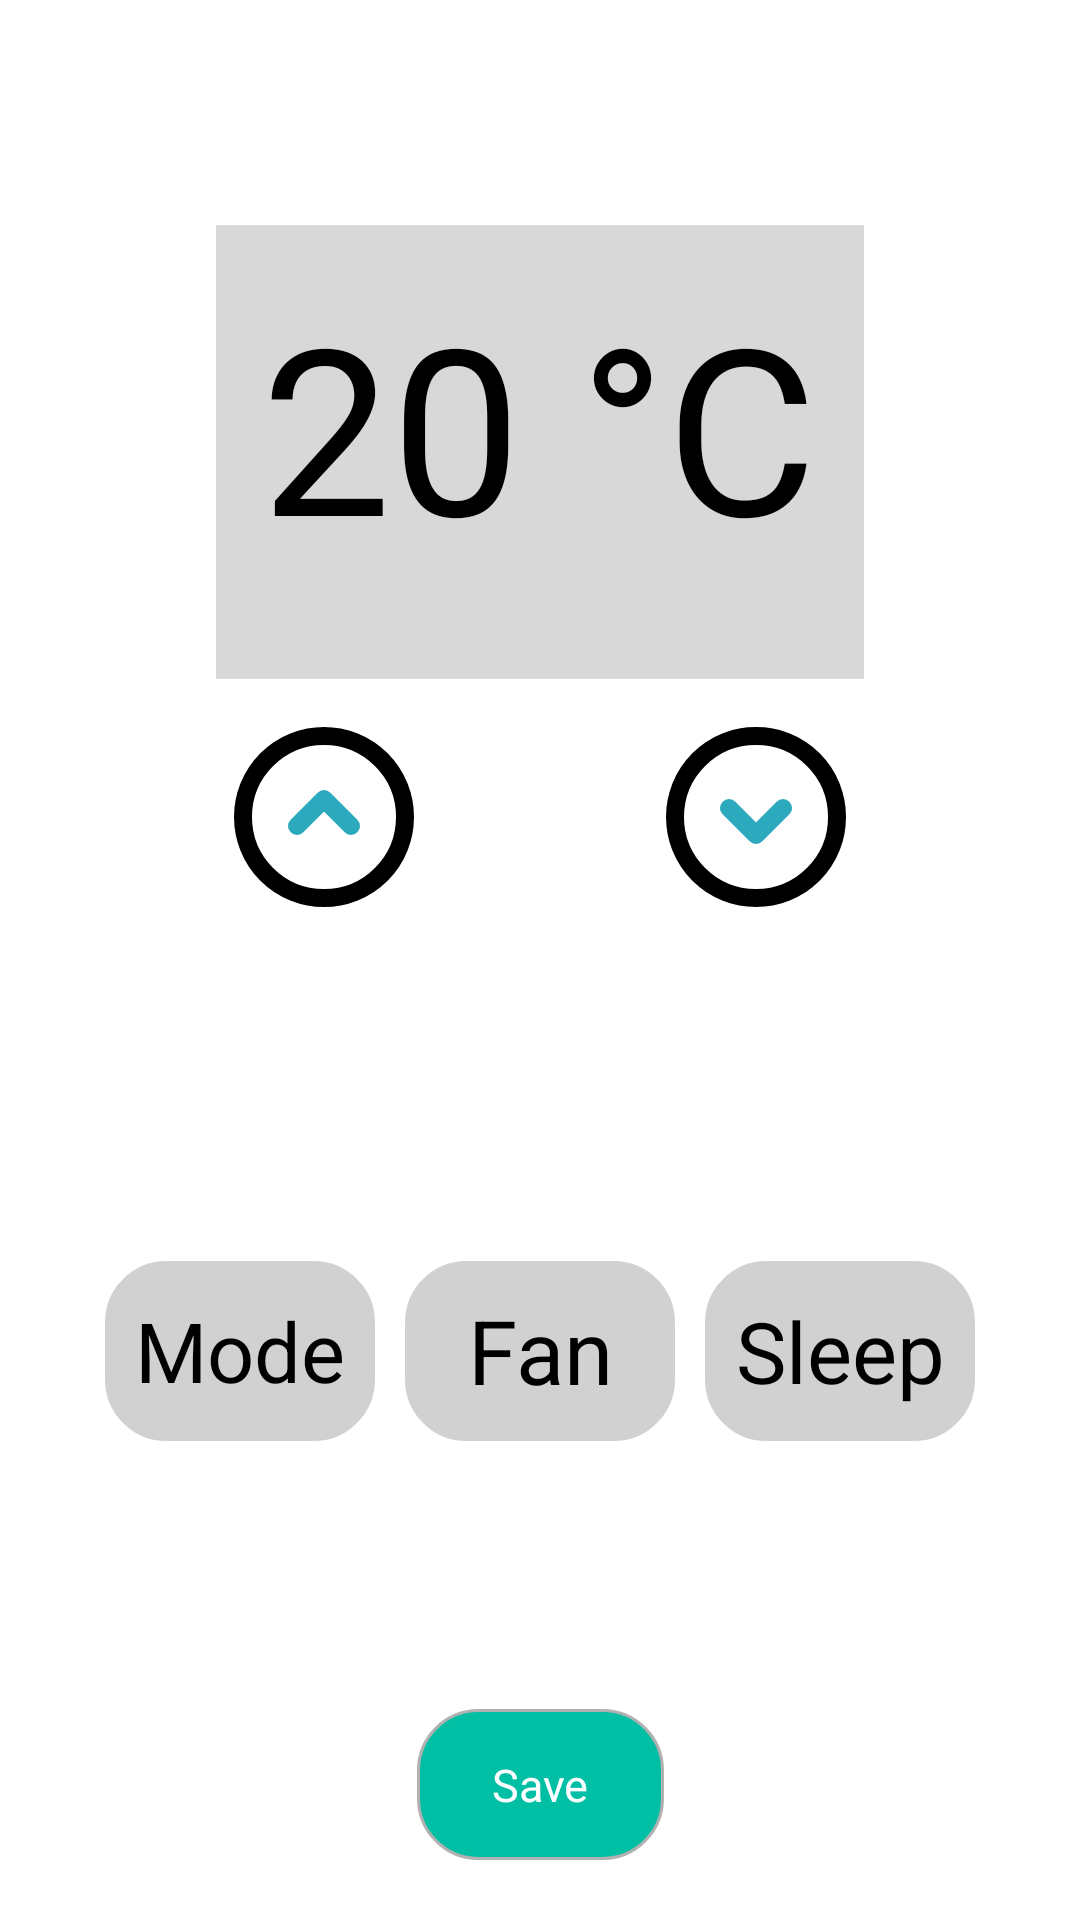

Layout XML and referenced resources for this Android screen:
<!-- AndroidManifest.xml: application theme Theme.ArduinoBTExampleLEDControl -->
<!-- res/layout/activity_add_remote.xml -->
<?xml version="1.0" encoding="utf-8"?>
<androidx.constraintlayout.widget.ConstraintLayout xmlns:android="http://schemas.android.com/apk/res/android"
    xmlns:app="http://schemas.android.com/apk/res-auto"
    xmlns:tools="http://schemas.android.com/tools"
    android:layout_width="match_parent"
    android:layout_height="match_parent"
    android:background="@color/white"
    tools:context=".activity.AddRemoteActivity">

  <androidx.appcompat.widget.AppCompatImageView
      android:id="@+id/cancel"
      android:layout_width="50dp"
      android:layout_height="50dp"
      android:layout_margin="15dp"
      android:rotation="45"
      android:src="@drawable/ic_add"
      android:tint="@color/black"
      app:layout_constraintStart_toStartOf="parent"
      app:layout_constraintTop_toTopOf="parent" />

  <androidx.appcompat.widget.AppCompatTextView
      android:id="@+id/monitor"
      android:layout_width="0dp"
      android:layout_height="0dp"
      android:layout_marginTop="10dp"
      android:autoSizeTextType="uniform"
      android:background="#D8D8D8"
      android:padding="15dp"
      android:text="20 °C"
      android:textColor="@color/black"
      app:layout_constraintDimensionRatio="1:0.7"
      app:layout_constraintEnd_toEndOf="parent"
      app:layout_constraintStart_toStartOf="parent"
      app:layout_constraintTop_toBottomOf="@id/cancel"
      app:layout_constraintWidth_percent="0.6" />

  <androidx.appcompat.widget.AppCompatImageView
      android:id="@+id/up"
      android:layout_width="0dp"
      android:layout_height="0dp"
      android:layout_marginTop="10dp"
      android:src="@drawable/up_circle"
      app:layout_constraintDimensionRatio="1:1"
      app:layout_constraintEnd_toEndOf="@+id/power"
      app:layout_constraintStart_toStartOf="parent"
      app:layout_constraintTop_toBottomOf="@id/monitor"
      app:layout_constraintWidth_percent="0.2" />

  <androidx.appcompat.widget.AppCompatImageView
      android:id="@+id/down"
      android:layout_width="0dp"
      android:layout_height="0dp"
      android:layout_marginTop="10dp"
      android:rotation="180"
      android:src="@drawable/up_circle"
      app:layout_constraintDimensionRatio="1:1"
      app:layout_constraintEnd_toEndOf="parent"
      app:layout_constraintStart_toStartOf="@+id/power"
      app:layout_constraintTop_toBottomOf="@+id/monitor"
      app:layout_constraintWidth_percent="0.2" />

  <androidx.appcompat.widget.AppCompatImageView
      android:id="@+id/power"
      android:layout_width="0dp"
      android:layout_height="0dp"
      android:layout_marginTop="20dp"
      android:src="@drawable/ic_power"
      app:layout_constraintDimensionRatio="1:1"
      app:layout_constraintEnd_toEndOf="parent"
      app:layout_constraintStart_toStartOf="parent"
      app:layout_constraintTop_toBottomOf="@id/up"
      app:layout_constraintWidth_percent="0.2"
      app:tint="@color/black" />

  <androidx.appcompat.widget.LinearLayoutCompat
      android:layout_width="match_parent"
      android:layout_height="wrap_content"
      android:layout_marginHorizontal="35dp"
      android:layout_marginTop="20dp"
      android:orientation="horizontal"
      android:weightSum="3"
      app:layout_constraintTop_toBottomOf="@id/power">

    <androidx.appcompat.widget.AppCompatTextView
        android:id="@+id/mode"
        android:layout_width="0dp"
        android:layout_height="60dp"
        android:layout_marginEnd="10dp"
        android:layout_weight="1"
        android:autoSizeTextType="uniform"
        android:background="@drawable/background_btn"
        android:backgroundTint="#D1D1D1"
        android:gravity="center"
        android:padding="10dp"
        android:text="Mode"
        android:textColor="@color/black" />

    <androidx.appcompat.widget.AppCompatTextView
        android:id="@+id/fan"
        android:layout_width="0dp"
        android:layout_height="60dp"
        android:layout_marginEnd="10dp"
        android:layout_weight="1"
        android:autoSizeTextType="uniform"
        android:background="@drawable/background_btn"
        android:backgroundTint="#D1D1D1"
        android:gravity="center"
        android:padding="10dp"
        android:text="Fan"
        android:textColor="@color/black" />

    <androidx.appcompat.widget.AppCompatTextView
        android:id="@+id/sleep"
        android:layout_width="0dp"
        android:layout_height="60dp"
        android:layout_weight="1"
        android:autoSizeTextType="uniform"
        android:background="@drawable/background_btn"
        android:backgroundTint="#D1D1D1"
        android:gravity="center"
        android:padding="10dp"
        android:text="Sleep"
        android:textColor="@color/black" />
  </androidx.appcompat.widget.LinearLayoutCompat>

  <androidx.appcompat.widget.AppCompatTextView
      android:id="@+id/save"
      android:layout_width="wrap_content"
      android:layout_height="wrap_content"
      android:layout_marginBottom="20dp"
      android:background="@drawable/background_btn"
      android:paddingHorizontal="25dp"
      android:paddingVertical="15dp"
      android:text="Save"
      android:textColor="@color/white"
      android:textSize="15sp"
      app:layout_constraintBottom_toBottomOf="parent"
      app:layout_constraintEnd_toEndOf="parent"
      app:layout_constraintStart_toStartOf="parent" />
</androidx.constraintlayout.widget.ConstraintLayout>
<!-- resources referenced by this layout -->
<resources>
  <color name="black">#FF000000</color>
  <color name="white">#FFFFFFFF</color>
  <!-- drawable background_btn (drawable) -->
  <?xml version="1.0" encoding="utf-8"?>
  <shape xmlns:android="http://schemas.android.com/apk/res/android">
    <solid android:color="#00BFA5" />
    <corners android:radius="20dp"/>
    <stroke android:color="#B1B1B1" android:width="1dp"/>
  </shape>
  <!-- drawable up_circle (drawable) -->
  <vector android:height="24dp" android:viewportHeight="24"
      android:viewportWidth="24" android:width="24dp" xmlns:android="http://schemas.android.com/apk/res/android">
      <path android:fillColor="#00000000"
          android:pathData="M15,13l-3,-3l-3,3"
          android:strokeColor="#2CA9BC" android:strokeLineCap="round"
          android:strokeLineJoin="round" android:strokeWidth="2"/>
      <path android:fillColor="#00000000"
          android:pathData="M12,12m-9,0a9,9 0,1 1,18 0a9,9 0,1 1,-18 0"
          android:strokeColor="#000000" android:strokeLineCap="round"
          android:strokeLineJoin="round" android:strokeWidth="2"/>
  </vector>
  <style name="Theme.ArduinoBTExampleLEDControl" parent="Theme.MaterialComponents.DayNight.NoActionBar">
          
          <item name="colorPrimary">@color/purple_500</item>
          <item name="colorPrimaryVariant">@color/purple_700</item>
          <item name="colorOnPrimary">@color/white</item>
          
          <item name="colorSecondary">@color/teal_200</item>
          <item name="colorSecondaryVariant">@color/teal_700</item>
          <item name="colorOnSecondary">@color/black</item>
          
          <item name="android:statusBarColor" tools:targetApi="l">?attr/colorPrimaryVariant</item>
          
      </style>
  <color name="purple_500">#FF6200EE</color>
  <color name="purple_700">#FF3700B3</color>
  <color name="teal_200">#FF03DAC5</color>
  <color name="teal_700">#FF018786</color>
</resources>
